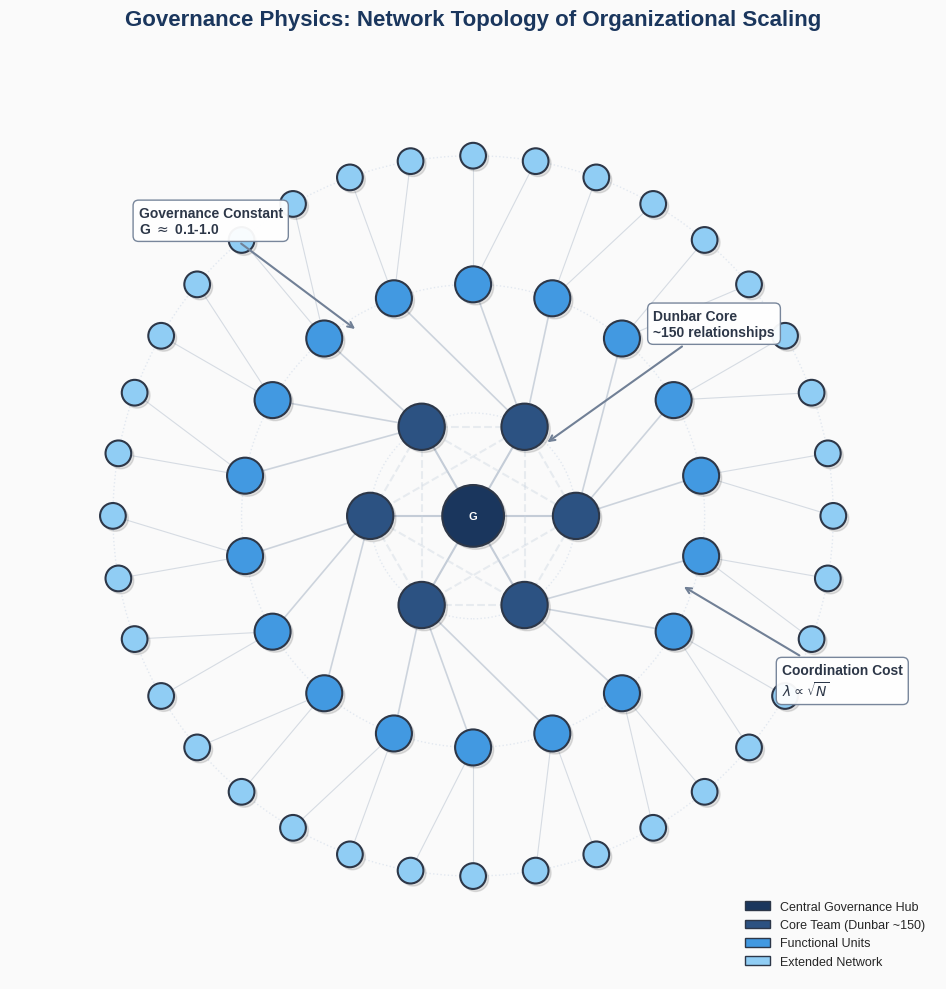

This chart was generated by the following Python code: (Note: this script raises an exception after producing the figure.)
#!/usr/bin/env python3
"""
Header Image: Interconnected Governance Nodes
A professional scientific illustration showing the network topology of governance structures
"""

import matplotlib.pyplot as plt
import matplotlib.patches as mpatches
import numpy as np
from matplotlib.patches import FancyBboxPatch, Circle, ConnectionPatch, FancyArrowPatch
from matplotlib.collections import LineCollection
import matplotlib.colors as mcolors

# Set up the figure with a clean, professional style
plt.style.use('seaborn-v0_8-whitegrid')
fig, ax = plt.subplots(figsize=(14, 10), facecolor='#fafafa')
ax.set_facecolor('#fafafa')

# Create a hierarchical network structure representing governance nodes
np.random.seed(42)

# Central governance hub
center = (0, 0)

# Level 1: Core governance nodes (inner ring - represents Dunbar-limited core team)
n_level1 = 6
level1_radius = 2
level1_angles = np.linspace(0, 2*np.pi, n_level1, endpoint=False)
level1_nodes = [(level1_radius * np.cos(a), level1_radius * np.sin(a)) for a in level1_angles]

# Level 2: Department/functional nodes (middle ring)
n_level2 = 18
level2_radius = 4.5
level2_angles = np.linspace(0, 2*np.pi, n_level2, endpoint=False) + np.pi/n_level2
level2_nodes = [(level2_radius * np.cos(a), level2_radius * np.sin(a)) for a in level2_angles]

# Level 3: Edge nodes (outer ring - represents extended network)
n_level3 = 36
level3_radius = 7
level3_angles = np.linspace(0, 2*np.pi, n_level3, endpoint=False)
level3_nodes = [(level3_radius * np.cos(a), level3_radius * np.sin(a)) for a in level3_angles]

# Color scheme - professional blue palette
color_center = '#1a365d'
color_level1 = '#2c5282'
color_level2 = '#4299e1'
color_level3 = '#90cdf4'
color_edge = '#bee3f8'

# Draw connections first (so they're behind nodes)
# Center to Level 1
for node in level1_nodes:
    ax.plot([center[0], node[0]], [center[1], node[1]],
            color='#a0aec0', linewidth=1.5, alpha=0.6, zorder=1)

# Level 1 to Level 2 (hierarchical)
for i, l1_node in enumerate(level1_nodes):
    # Connect to nearest 3 level2 nodes
    for j in range(3):
        l2_idx = (i * 3 + j) % n_level2
        l2_node = level2_nodes[l2_idx]
        ax.plot([l1_node[0], l2_node[0]], [l1_node[1], l2_node[1]],
                color='#a0aec0', linewidth=1.2, alpha=0.5, zorder=1)

# Level 2 to Level 3 (hierarchical)
for i, l2_node in enumerate(level2_nodes):
    # Connect to nearest 2 level3 nodes
    for j in range(2):
        l3_idx = (i * 2 + j) % n_level3
        l3_node = level3_nodes[l3_idx]
        ax.plot([l2_node[0], l3_node[0]], [l2_node[1], l3_node[1]],
                color='#a0aec0', linewidth=0.8, alpha=0.4, zorder=1)

# Peer connections within Level 1 (representing coordination)
for i in range(n_level1):
    for j in range(i+1, n_level1):
        if abs(i - j) <= 2 or abs(i - j) >= n_level1 - 2:
            ax.plot([level1_nodes[i][0], level1_nodes[j][0]],
                    [level1_nodes[i][1], level1_nodes[j][1]],
                    color='#cbd5e0', linewidth=1.5, alpha=0.4, linestyle='--', zorder=1)

# Draw nodes with gradients and shadows
def draw_governance_node(ax, pos, radius, color, label=None, zorder=2):
    # Shadow
    shadow = Circle((pos[0]+0.05, pos[1]-0.05), radius,
                    color='#000000', alpha=0.1, zorder=zorder-1)
    ax.add_patch(shadow)
    # Main node
    node = Circle(pos, radius, color=color, ec='#2d3748', linewidth=1.5, zorder=zorder)
    ax.add_patch(node)
    if label:
        ax.text(pos[0], pos[1], label, ha='center', va='center',
                fontsize=8, fontweight='bold', color='white', zorder=zorder+1)
    return node

# Central hub
draw_governance_node(ax, center, 0.6, color_center, 'G', zorder=10)

# Level 1 nodes (core governance - Dunbar limited)
for i, node in enumerate(level1_nodes):
    draw_governance_node(ax, node, 0.45, color_level1, zorder=8)

# Level 2 nodes (departments)
for i, node in enumerate(level2_nodes):
    draw_governance_node(ax, node, 0.35, color_level2, zorder=6)

# Level 3 nodes (edge/extended network)
for i, node in enumerate(level3_nodes):
    draw_governance_node(ax, node, 0.25, color_level3, zorder=4)

# Add annotation boxes
annotation_style = dict(boxstyle='round,pad=0.4', facecolor='white', edgecolor='#718096', alpha=0.95)

# Dunbar annotation
ax.annotate('Dunbar Core\n~150 relationships',
            xy=(level1_radius * 0.7, level1_radius * 0.7),
            xytext=(3.5, 3.5),
            fontsize=10, fontweight='bold', color='#2d3748',
            bbox=annotation_style,
            arrowprops=dict(arrowstyle='->', color='#718096', lw=1.5),
            zorder=20)

# Scaling annotation
ax.annotate('Coordination Cost\n$\lambda \\propto \\sqrt{N}$',
            xy=(level2_radius * 0.9, -level2_radius * 0.3),
            xytext=(6, -3.5),
            fontsize=10, fontweight='bold', color='#2d3748',
            bbox=annotation_style,
            arrowprops=dict(arrowstyle='->', color='#718096', lw=1.5),
            zorder=20)

# G constant annotation
ax.annotate('Governance Constant\nG $\\approx$ 0.1-1.0',
            xy=(-level2_radius * 0.5, level2_radius * 0.8),
            xytext=(-6.5, 5.5),
            fontsize=10, fontweight='bold', color='#2d3748',
            bbox=annotation_style,
            arrowprops=dict(arrowstyle='->', color='#718096', lw=1.5),
            zorder=20)

# Legend
legend_elements = [
    mpatches.Patch(facecolor=color_center, edgecolor='#2d3748', label='Central Governance Hub'),
    mpatches.Patch(facecolor=color_level1, edgecolor='#2d3748', label='Core Team (Dunbar ~150)'),
    mpatches.Patch(facecolor=color_level2, edgecolor='#2d3748', label='Functional Units'),
    mpatches.Patch(facecolor=color_level3, edgecolor='#2d3748', label='Extended Network'),
]
ax.legend(handles=legend_elements, loc='lower right', fontsize=9,
          framealpha=0.95, edgecolor='#a0aec0')

# Title and styling
ax.set_title('Governance Physics: Network Topology of Organizational Scaling',
             fontsize=16, fontweight='bold', color='#1a365d', pad=20)
ax.set_xlabel('Hierarchical Complexity', fontsize=11, color='#4a5568')
ax.set_ylabel('Coordination Span', fontsize=11, color='#4a5568')

ax.set_xlim(-9, 9)
ax.set_ylim(-9, 9)
ax.set_aspect('equal')
ax.axis('off')

# Add subtle grid circles to show scaling levels
for r in [level1_radius, level2_radius, level3_radius]:
    circle = Circle((0, 0), r, fill=False, color='#e2e8f0',
                    linestyle=':', linewidth=1, zorder=0)
    ax.add_patch(circle)

plt.tight_layout()
plt.savefig('/home/peace/research-governance-physics/results/plots/01_governance_header.png',
            dpi=300, bbox_inches='tight', facecolor='#fafafa', edgecolor='none')
plt.close()

print("Header image saved: 01_governance_header.png")
